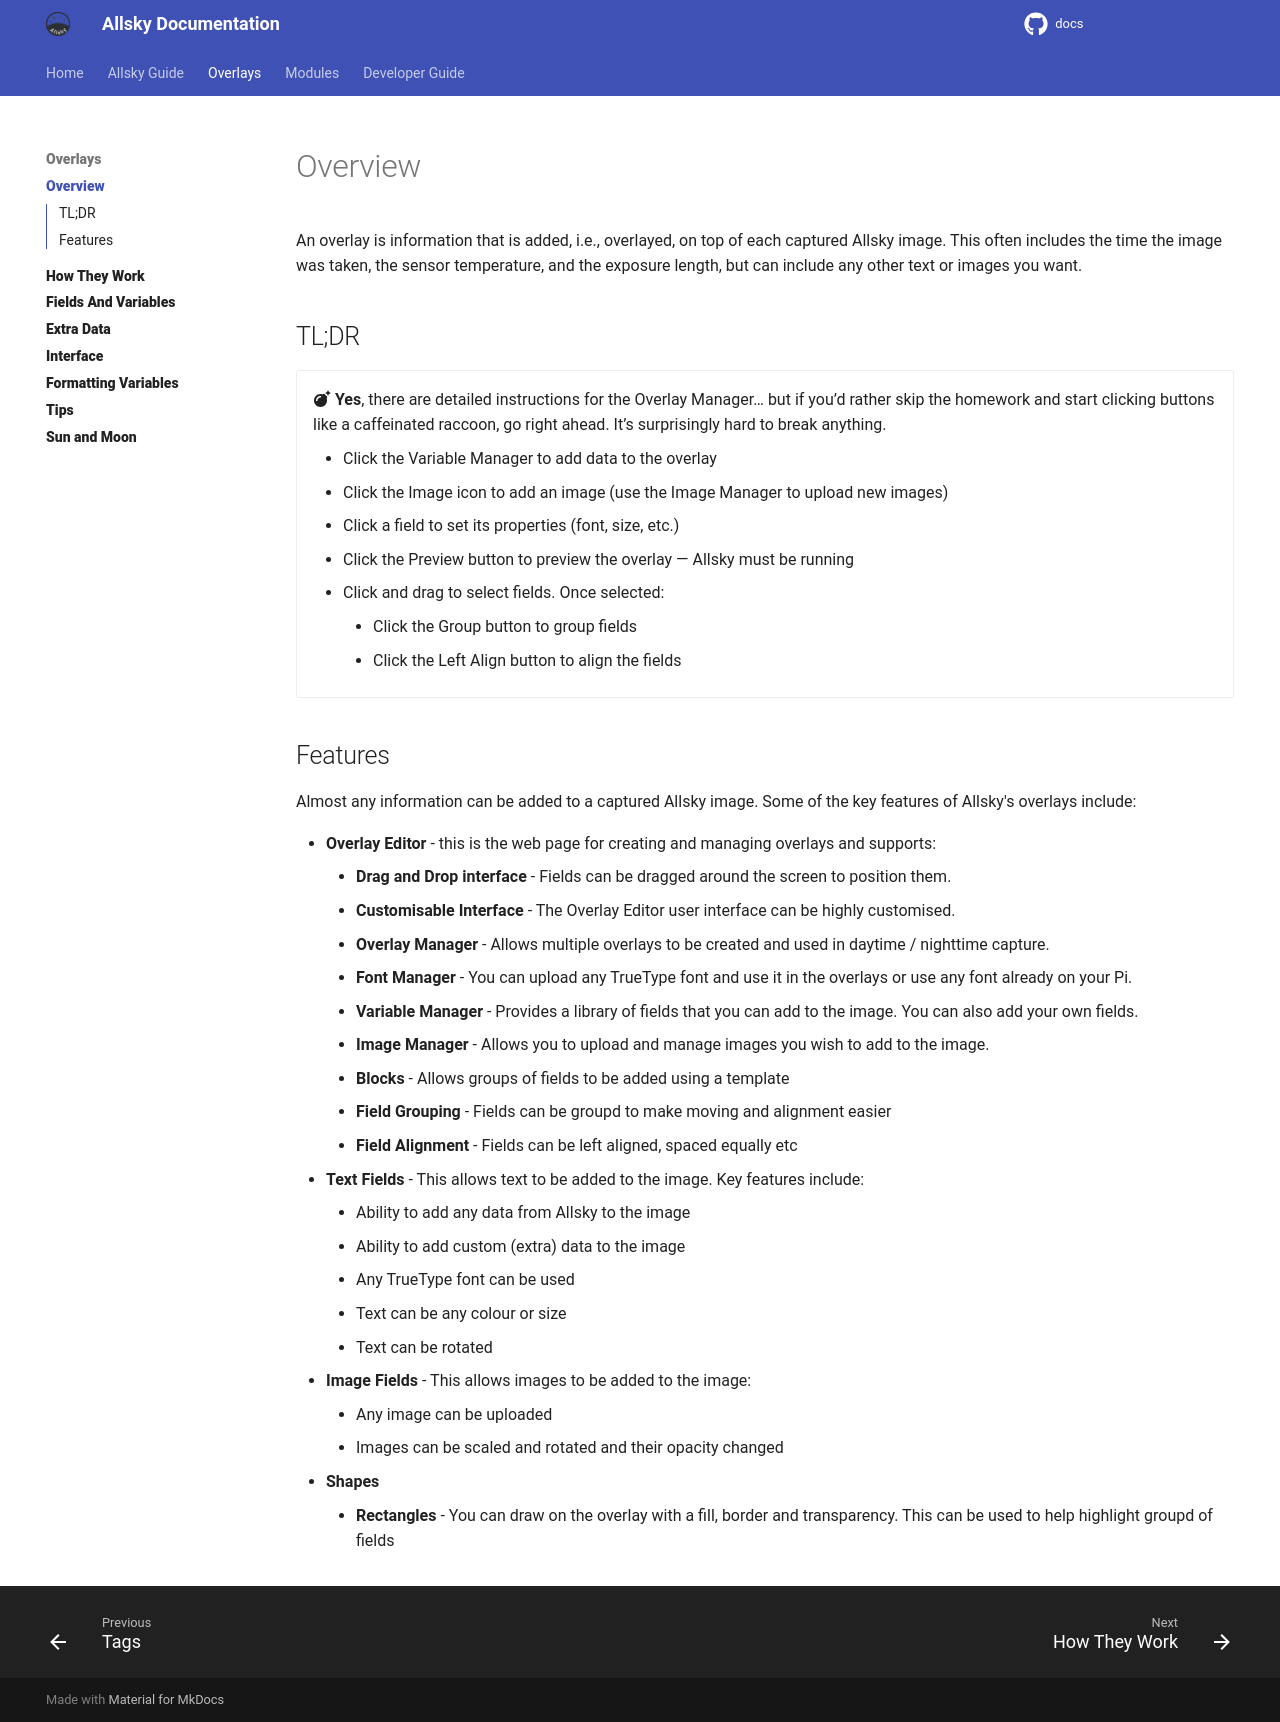

repository: Alex-developer/docs · page: allsky_guide/overlays/overview.html · generator: mkdocs

An overlay is information that is added, i.e., overlayed, on top of each captured Allsky image. This often includes the time the image was taken, the sensor temperature, and the exposure length, but can include any other text or images you want.

## TL;DR

<div class="grid cards" markdown>

- :fontawesome-solid-bomb: **Yes**, there are detailed instructions for the Overlay Manager… but if you’d rather skip the homework and start clicking buttons like a caffeinated raccoon, go right ahead. It’s surprisingly hard to break anything.

    - Click the Variable Manager to add data to the overlay
    - Click the Image icon to add an image (use the Image Manager to upload new images)
    - Click a field to set its properties (font, size, etc.)
    - Click the Preview button to preview the overlay — Allsky must be running
    - Click and drag to select fields. Once selected:
        - Click the Group button to group fields
        - Click the Left Align button to align the fields

</div>

## Features
Almost any information can be added to a captured Allsky image. Some of the key features of Allsky's overlays include:

- **Overlay Editor** - this is the web page for creating and managing overlays and supports:  
    - **Drag and Drop interface** - Fields can be dragged around the screen to position them.  
    - **Customisable Interface** - The Overlay Editor user interface can be highly customised.  
    - **Overlay Manager** - Allows multiple overlays to be created and used in daytime / nighttime capture.  
    - **Font Manager** - You can upload any TrueType font and use it in the overlays or use any font already on your Pi.  
    - **Variable Manager** - Provides a library of fields that you can add to the image. You can also add your own fields.  
    - **Image Manager** - Allows you to upload and manage images you wish to add to the image.  
    - **Blocks** - Allows groups of fields to be added using a template  
    - **Field Grouping** - Fields can be groupd to make moving and alignment easier  
    - **Field Alignment** - Fields can be left aligned, spaced equally etc
- **Text Fields** - This allows text to be added to the image. Key features include:  
    - Ability to add any data from Allsky to the image  
    - Ability to add custom (extra) data to the image  
    - Any TrueType font can be used  
    - Text can be any colour or size  
    - Text can be rotated  
- **Image Fields** - This allows images to be added to the image:  
    - Any image can be uploaded  
    - Images can be scaled and rotated and their opacity changed  
- **Shapes**  
    - **Rectangles** - You can draw on the overlay with a fill, border and transparency. This can be used to help highlight groupd of fields
